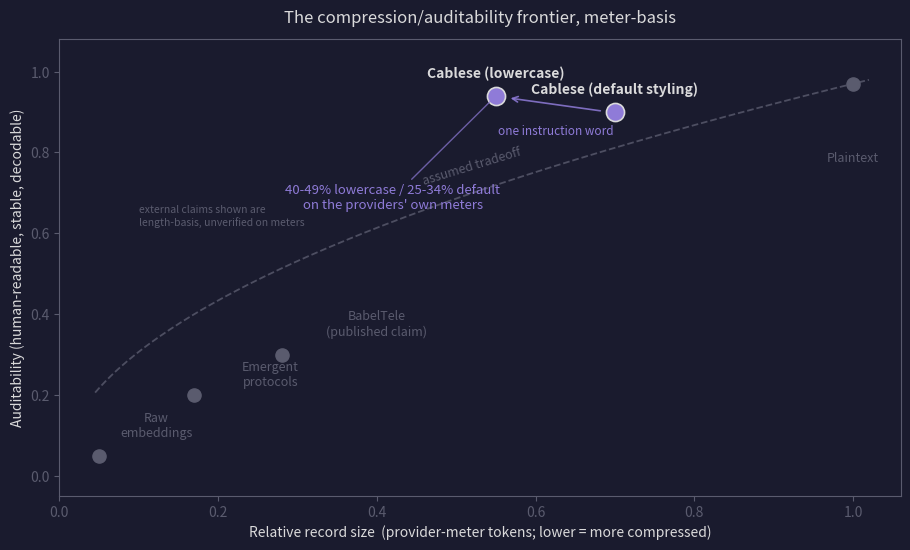

Python code for this plot: (Note: this script raises an exception after producing the figure.)
#!/usr/bin/env python3
"""Compression/auditability frontier chart (dark theme, site palette).

2026-10-05 correction: cablese position updated to meter-basis savings
(both stylings on provider meters: lowercase 40-49%, default 25-34%).
"""
import matplotlib
matplotlib.use("Agg")
import matplotlib.pyplot as plt
import numpy as np

BG, FG, ACC, DIM = "#1a1b2e", "#dadadb", "#8f7bd8", "#5a5b6e"

fig, ax = plt.subplots(figsize=(9.2, 5.6), dpi=170)
fig.patch.set_facecolor(BG)
ax.set_facecolor(BG)

# naive tradeoff: more compression assumed to cost auditability
xs = np.linspace(0.045, 1.02, 300)
ax.plot(xs, xs ** 0.5 * 0.97, ls="--", color=DIM, lw=1.3, alpha=0.8)
ax.text(0.52, 0.72, "assumed tradeoff", color=DIM, fontsize=9,
        rotation=17, ha="center", style="italic")

# Cablese occupies TWO verified positions: default ALL-CAPS styling
# (25-34% meter savings across families) and the lowercase instruction
# (40-49%). Casing is free tokenizer efficiency; the register is constant.
cablese_pts = [(0.70, 0.90, "Cablese (default styling)"),
               (0.55, 0.94, "Cablese (lowercase)")]
for x, y, label in cablese_pts:
    ax.scatter([x], [y], s=170, color=ACC, zorder=3,
               edgecolor=FG, linewidths=1.2)
    ax.annotate(label, (x, y), xytext=(x, y + 0.045),
                color=FG, fontsize=10, weight="bold", ha="center")

ax.annotate("", xy=(0.565, 0.935), xytext=(0.685, 0.902),
            arrowprops=dict(arrowstyle="->", color=ACC, lw=1.2, alpha=0.85))
ax.text(0.625, 0.845, "one instruction word", color=ACC, fontsize=8.5,
        ha="center", style="italic")

points = [
    ("Plaintext",        1.00, 0.97, DIM,  (0, -16)),
    ("BabelTele\n(published claim)", 0.28, 0.30, DIM, (10, 4)),
    ("Emergent\nprotocols", 0.17, 0.20, DIM, (8, 2)),
    ("Raw\nembeddings",  0.05, 0.05, DIM, (6, 4)),
]
for label, x, y, color, (dx, dy) in points:
    ax.scatter([x], [y], s=90, color=color, zorder=3)
    ax.annotate(label, (x, y), xytext=(x + dx * 0.012, y + dy * 0.012),
                color=DIM, fontsize=9, ha="center")

ax.annotate("40-49% lowercase / 25-34% default\non the providers' own meters",
            xy=(0.55, 0.94), xytext=(0.42, 0.66),
            color=ACC, fontsize=9.5, ha="center",
            arrowprops=dict(arrowstyle="-", color=ACC, lw=1.0, alpha=0.7))
ax.text(0.10, 0.62, "external claims shown are\nlength-basis, unverified on meters",
        color=DIM, fontsize=7.5, style="italic", ha="left")

ax.set_xlim(0, 1.06)
ax.set_ylim(-0.05, 1.08)
ax.set_xlabel("Relative record size  (provider-meter tokens; lower = more compressed)",
              color=FG, fontsize=10)
ax.set_ylabel("Auditability (human-readable, stable, decodable)",
              color=FG, fontsize=10)
ax.tick_params(colors=DIM)
for spine in ax.spines.values():
    spine.set_color(DIM)

ax.set_title("The compression/auditability frontier, meter-basis",
             color=FG, fontsize=12, pad=12)

fig.tight_layout()
fig.savefig("charts/compression-frontier.png", facecolor=BG)
print("wrote charts/compression-frontier.png")
